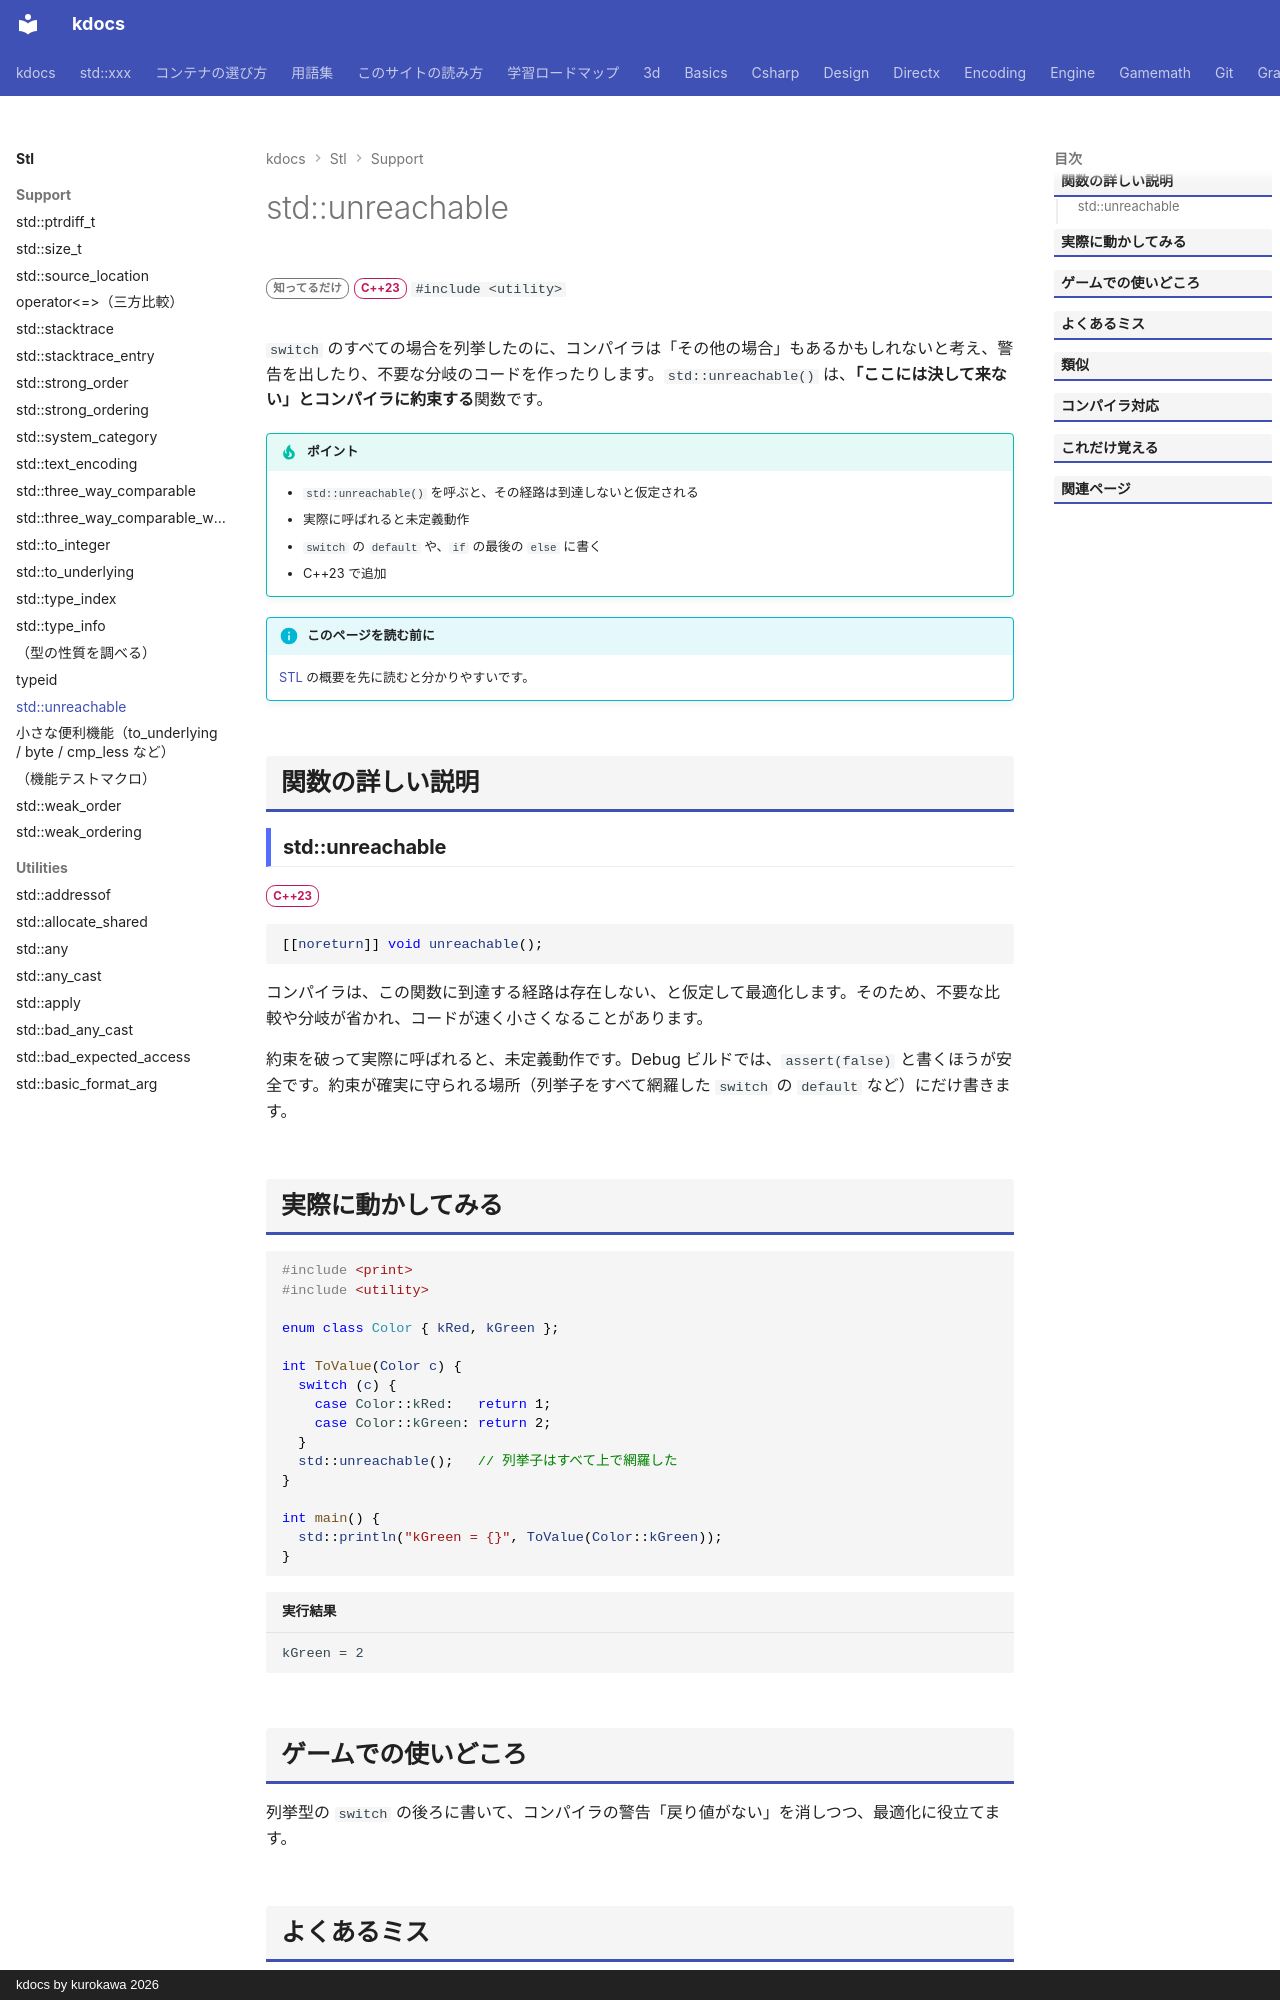

repository: qwzxdf/kdocs · page: stl/support/unreachable/index.html · generator: mkdocs · copyright: kdocs by kurokawa 2026

---
title: std::unreachable
summary: "「ここには絶対に来ない」とコンパイラに伝える。"
order: 7
group: 小さな便利機能（<utility>）
tags:
  - 型・言語サポート
---

# std::unreachable

<div class="page-badges" markdown>
<span class="rank rank-rare">知ってるだけ</span>
<span class="ver ver-23">C++23</span>
`#include <utility>`
</div>

`switch` のすべての場合を列挙したのに、コンパイラは「その他の場合」もあるかもしれないと考え、警告を出したり、不要な分岐のコードを作ったりします。`std::unreachable()` は、<strong>「ここには決して来ない」とコンパイラに約束する</strong>関数です。

!!! tip "ポイント"
    - `std::unreachable()` を呼ぶと、その経路は到達しないと仮定される
    - 実際に呼ばれると未定義動作
    - `switch` の `default` や、`if` の最後の `else` に書く
    - C++23 で追加

!!! info "このページを読む前に"
    [STL](../index.md) の概要を先に読むと分かりやすいです。

## 関数の詳しい説明

### std::unreachable {#unreachable}

<span class="ver ver-23">C++23</span>

```cpp
[[noreturn]] void unreachable();
```

コンパイラは、この関数に到達する経路は存在しない、と仮定して最適化します。そのため、不要な比較や分岐が省かれ、コードが速く小さくなることがあります。

約束を破って実際に呼ばれると、未定義動作です。Debug ビルドでは、`assert(false)` と書くほうが安全です。約束が確実に守られる場所（列挙子をすべて網羅した `switch` の `default` など）にだけ書きます。
